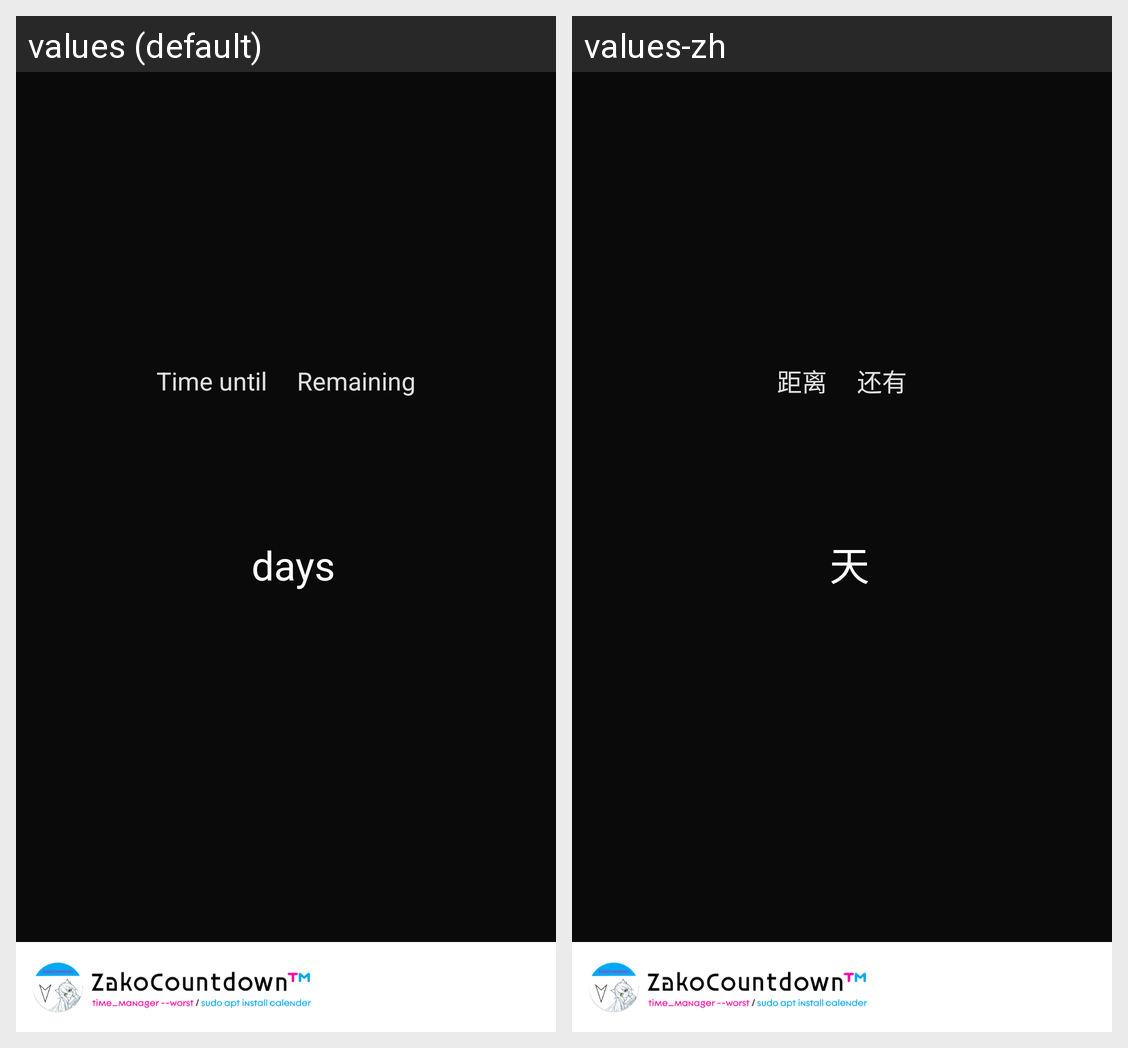

For this localized Android screen grid, give each drawn string resource with its value in every locale shown.
Android screen res/layout/layout_share_template_minimal.xml rendered under 2 locales, left to right: values (default), values-zh. Device: Nexus 5 (rendered at 1080×1920; each locale shown at half size, 540×960, under a caption strip naming it); theme Theme.ZakoCountdown.
Strings drawn on this screen, with the default value and each locale's value (text and hints the layout hard-codes, and strings that could not be matched under every locale, appear in the picture but are not listed):

countdown_distance
  values: Time until
  values-zh: 距离

countdown_remaining
  values: Remaining
  values-zh: 还有

unit_day
  values: days
  values-zh: 天
